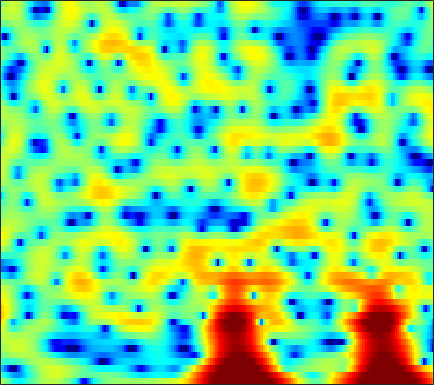

The file beside this chart, header and first rows:
1.7914, 1.0454, -0.029198, -1.1662, -2.0644, -3.2422, -4.2926, -4.8968, -5.336, -5.2644, -4.7487, -4.1808, -3.3129, -2.4165, -1.7803, -0.98934, -0.2641, 0.21686, 0.78543, 1.2785, 1.6707, 1.9019, 2.1275, 2.2469
-2.796, -3.663, -4.875, -6.131, -7.058, -8.205, -9.103, -9.514, -9.545, -8.941, -7.843, -6.834, -5.42, -4.024, -3.036, -1.821, -0.7321, -0.002475, 0.8562, 1.588, 2.195, 2.569, 2.964, 3.241
-6.763, -8.069, -10.33, -13.52, -17.07, -26.13, -24.74, -18.01, -13.14, -9.967, -7.572, -6.088, -4.379, -2.92, -1.951, -0.8127, 0.1664, 0.8048, 1.533, 2.13, 2.605, 2.884, 3.16, 3.334
-3.085, -3.076, -3.111, -3.157, -3.159, -3.069, -2.86, -2.6, -2.144, -1.597, -1.008, -0.5714, -0.009251, 0.4981, 0.8317, 1.22, 1.527, 1.704, 1.863, 1.934, 1.92, 1.849, 1.692, 1.468
-0.4641, -0.07754, 0.3614, 0.732, 0.9713, 1.245, 1.478, 1.629, 1.799, 1.929, 2.016, 2.049, 2.037, 1.952, 1.83, 1.589, 1.249, 0.9307, 0.4197, -0.1883, -0.886, -1.464, -2.291, -3.163
0.7347, 1.208, 1.742, 2.174, 2.439, 2.72, 2.916, 3.007, 3.053, 3.007, 2.871, 2.712, 2.404, 1.984, 1.579, 0.9255, 0.09344, -0.6546, -1.842, -3.274, -4.984, -6.484, -8.749, -11.26
1.429, 1.837, 2.258, 2.569, 2.743, 2.902, 2.99, 3.014, 2.989, 2.894, 2.715, 2.522, 2.174, 1.724, 1.294, 0.5941, -0.2811, -1.074, -2.342, -3.877, -5.752, -7.391, -9.928, -12.77
2.479, 2.454, 2.34, 2.159, 2.006, 1.813, 1.671, 1.615, 1.599, 1.627, 1.662, 1.658, 1.592, 1.426, 1.234, 0.8885, 0.42, -0.01413, -0.6945, -1.501, -2.399, -3.105, -4.061, -4.971
4.13, 3.216, 1.751, 0.03889, -1.281, -2.692, -3.179, -2.872, -2.004, -1.044, -0.2229, 0.2707, 0.7871, 1.173, 1.359, 1.497, 1.527, 1.477, 1.311, 1.032, 0.6298, 0.2706, -0.2845, -0.8993
6.546, 5.066, 2.587, -0.6427, -3.666, -8.09, -8.793, -6.668, -4.313, -2.984, -2.325, -2.042, -1.719, -1.247, -0.7555, 0.004509, 0.729, 1.187, 1.625, 1.837, 1.81, 1.625, 1.156, 0.4546
7.841, 6.862, 5.414, 3.885, 2.724, 1.259, -0.09669, -1.099, -2.485, -4.221, -6.774, -9.677, -16.52, -17.59, -11.61, -6.784, -3.885, -2.394, -1.068, -0.2937, 0.007995, -0.06451, -0.55, -1.464
7.074, 6.405, 5.396, 4.272, 3.394, 2.181, 0.874, -0.2036, -1.698, -3.183, -4.668, -5.715, -6.735, -6.865, -6.377, -5.323, -4.127, -3.294, -2.348, -1.715, -1.372, -1.317, -1.555, -2.138
5.734, 5.242, 4.459, 3.541, 2.76, 1.617, 0.3731, -0.6175, -2.022, -3.401, -4.594, -5.256, -5.799, -5.825, -5.508, -4.775, -3.894, -3.227, -2.413, -1.721, -1.232, -0.9703, -0.7826, -0.756
4.399, 4.055, 3.478, 2.721, 2.011, 0.8803, -0.4341, -1.606, -3.546, -6.098, -9.453, -12.64, -16.25, -13.28, -10.14, -6.976, -4.711, -3.418, -2.113, -1.172, -0.4762, -0.1189, 0.228, 0.4752
2.754, 2.58, 2.22, 1.747, 1.295, 0.5691, -0.3359, -1.105, -2.311, -3.741, -5.296, -6.306, -6.914, -6.282, -5.152, -3.512, -2.054, -1.198, -0.3293, 0.2135, 0.4697, 0.4901, 0.3344, 0.06255
0.1169, 0.01565, -0.2428, -0.5467, -0.7368, -0.9537, -1.1, -1.118, -0.9956, -0.8198, -0.6221, -0.3985, 0.02839, 0.5391, 0.9649, 1.518, 1.999, 2.252, 2.4, 2.261, 1.752, 1.073, -0.3407, -2.547
-5.581, -5.852, -6.527, -7.576, -8.443, -9.024, -8.225, -6.933, -4.949, -3.079, -1.465, -0.4803, 0.6371, 1.564, 2.122, 2.714, 3.111, 3.289, 3.303, 3.076, 2.56, 2.001, 0.953, -0.3564
-11.58, -11.21, -11.49, -13.06, -15.21, -18.38, -16.58, -12.55, -8.39, -5.44, -3.202, -1.846, -0.4237, 0.698, 1.385, 2.086, 2.574, 2.814, 2.966, 2.944, 2.758, 2.521, 2.119, 1.68
-10.52, -9.48, -8.629, -8.097, -7.852, -7.454, -6.655, -5.885, -4.712, -3.375, -2.107, -1.22, -0.1253, 0.811, 1.406, 2.069, 2.567, 2.832, 3.049, 3.1, 3.008, 2.832, 2.494, 2.025
-3.742, -3.533, -3.355, -3.228, -3.163, -3.17, -3.046, -2.887, -2.578, -2.062, -1.349, -0.7729, 0.05333, 0.87, 1.427, 2.077, 2.597, 2.88, 3.131, 3.221, 3.146, 2.973, 2.575, 1.934
1.375, 1.11, 0.6383, -0.0497, -0.6791, -1.693, -2.989, -3.987, -4.976, -5.143, -4.302, -3.238, -1.791, -0.5414, 0.2319, 1.012, 1.579, 1.885, 2.189, 2.39, 2.475, 2.468, 2.32, 1.97
4.216, 3.792, 3.048, 1.982, 0.919, -0.9309, -3.669, -6.6, -13.1, -17.83, -9.769, -6.417, -3.72, -2.192, -1.542, -1.131, -1.096, -1.148, -1.202, -0.9809, -0.4574, 0.0392, 0.6578, 1.139
4.774, 4.53, 4.046, 3.372, 2.708, 1.652, 0.459, -0.4737, -1.491, -2.074, -2.141, -1.999, -1.871, -2.012, -2.43, -3.555, -5.561, -7.919, -12.45, -13.2, -8.243, -5.403, -2.811, -1.136
3.391, 3.501, 3.487, 3.325, 3.118, 2.733, 2.284, 1.919, 1.438, 0.9757, 0.5394, 0.205, -0.3143, -0.9972, -1.663, -2.84, -4.34, -5.622, -7.072, -7.222, -5.901, -4.62, -3.1, -1.992
1.361, 1.783, 2.162, 2.354, 2.41, 2.353, 2.194, 2.031, 1.739, 1.426, 1.059, 0.7735, 0.3767, -0.05103, -0.3881, -0.8349, -1.262, -1.528, -1.746, -1.794, -1.668, -1.502, -1.292, -1.196
-0.105, 0.4166, 0.9526, 1.296, 1.445, 1.509, 1.419, 1.283, 1.007, 0.687, 0.353, 0.1241, -0.1088, -0.2457, -0.2742, -0.2406, -0.1497, -0.05737, 0.08028, 0.2096, 0.3003, 0.3285, 0.2808, 0.101
-1.061, -0.5524, 0.01768, 0.4531, 0.6351, 0.6958, 0.521, 0.2147, -0.3612, -1.15, -1.955, -2.474, -2.824, -2.622, -2.163, -1.343, -0.474, 0.1154, 0.7628, 1.251, 1.569, 1.693, 1.722, 1.6
-3.284, -2.341, -1.182, -0.3207, 0.09561, 0.2868, 0.06422, -0.4164, -1.542, -3.375, -6.297, -9.594, -14.95, -11.08, -7.106, -3.527, -1.167, 0.09877, 1.311, 2.094, 2.55, 2.717, 2.746, 2.6
-7.621, -4.673, -2.167, -0.6725, 0.02851, 0.4708, 0.4505, 0.1831, -0.5756, -1.699, -3.203, -4.327, -5.16, -4.388, -3.075, -1.167, 0.4384, 1.368, 2.256, 2.761, 2.916, 2.83, 2.478, 1.902
-2.13, -1.392, -0.5235, 0.1244, 0.4069, 0.5874, 0.5611, 0.4535, 0.2634, 0.0586, -0.06076, -0.05473, 0.1307, 0.5391, 0.9546, 1.576, 2.157, 2.489, 2.727, 2.698, 2.339, 1.818, 0.7442, -0.8264
1.708, 1.488, 1.144, 0.6835, 0.2481, -0.4069, -1.032, -1.402, -1.56, -1.343, -0.7835, -0.2635, 0.4926, 1.21, 1.703, 2.243, 2.629, 2.801, 2.833, 2.598, 2.052, 1.396, 0.1287, -1.701
3.278, 2.679, 1.68, 0.3308, -0.9514, -3.222, -6.229, -8.805, -10.27, -7.575, -4.564, -2.762, -0.9444, 0.3881, 1.143, 1.89, 2.381, 2.604, 2.723, 2.621, 2.305, 1.932, 1.242, 0.3654
3.372, 2.773, 1.752, 0.3895, -0.8805, -3.066, -5.762, -7.901, -9.025, -7.269, -4.864, -3.363, -1.812, -0.6983, -0.08151, 0.5411, 0.9662, 1.175, 1.354, 1.433, 1.423, 1.369, 1.235, 1.03
2.989, 2.697, 2.163, 1.483, 0.869, -0.001812, -0.8649, -1.394, -1.884, -2.047, -1.982, -1.863, -1.709, -1.597, -1.544, -1.523, -1.491, -1.451, -1.361, -1.18, -0.9203, -0.6865, -0.3436, 0.02102
2.562, 2.657, 2.68, 2.591, 2.427, 2.126, 1.704, 1.337, 0.7734, 0.132, -0.6118, -1.226, -2.138, -3.097, -3.802, -4.667, -5.341, -5.653, -5.808, -5.609, -4.98, -4.253, -3.083, -1.855
1.277, 1.888, 2.621, 3.155, 3.423, 3.531, 3.382, 3.072, 2.415, 1.425, 0.06038, -1.245, -3.415, -6.104, -8.39, -11.1, -12.6, -13.13, -14.06, -15.51, -14.4, -11.29, -7.164, -4.045
-2.653, -0.7454, 1.28, 2.733, 3.482, 4.064, 4.221, 4.068, 3.496, 2.483, 0.9789, -0.5313, -3.24, -7.06, -11.05, -18.21, -18.21, -15.54, -14.34, -14.4, -12.91, -10.13, -6.335, -3.38
-5.263, -2.627, -0.07801, 1.672, 2.559, 3.339, 3.668, 3.67, 3.345, 2.673, 1.68, 0.7146, -0.7707, -2.428, -3.651, -4.953, -5.698, -5.871, -5.7, -5.157, -4.321, -3.529, -2.343, -1.226
-1.689, -0.784, 0.3582, 1.29, 1.842, 2.332, 2.567, 2.575, 2.389, 2.002, 1.433, 0.9188, 0.172, -0.5794, -1.093, -1.658, -2.019, -2.152, -2.127, -1.937, -1.605, -1.306, -0.9138, -0.5682
0.5048, 0.8306, 1.238, 1.571, 1.771, 1.917, 1.936, 1.859, 1.641, 1.307, 0.8616, 0.4884, -0.06108, -0.5873, -0.9327, -1.279, -1.45, -1.455, -1.306, -1.042, -0.7214, -0.4871, -0.2475, -0.1345
1.806, 1.869, 1.885, 1.861, 1.801, 1.675, 1.514, 1.343, 1.045, 0.6567, 0.1153, -0.3709, -1.132, -1.969, -2.562, -3.127, -3.206, -2.909, -2.187, -1.287, -0.4439, 0.08954, 0.6149, 0.8704
2.085, 1.883, 1.521, 1.089, 0.7426, 0.3613, 0.0763, -0.06483, -0.2208, -0.4704, -0.9113, -1.494, -2.691, -4.616, -6.745, -10.64, -12.17, -9.104, -4.995, -2.12, -0.1466, 0.8946, 1.843, 2.375
0.6496, 0.05317, -1.042, -2.482, -3.643, -4.933, -5.335, -4.894, -3.854, -2.907, -2.322, -2.226, -2.613, -3.635, -4.79, -6.419, -6.614, -5.199, -2.602, -0.3478, 1.328, 2.226, 3.02, 3.43
-1.407, -2.327, -4.152, -6.916, -9.995, -17.83, -22.4, -13.54, -8.24, -5.208, -3.302, -2.294, -1.4, -0.8271, -0.5066, -0.09053, 0.4597, 0.9879, 1.79, 2.571, 3.195, 3.512, 3.668, 3.498
-2.719, -3.614, -5.062, -6.642, -7.734, -8.744, -8.763, -8.026, -6.429, -4.697, -3.078, -1.991, -0.7093, 0.3728, 1.074, 1.891, 2.602, 3.072, 3.602, 3.978, 4.155, 4.123, 3.805, 3.096
-4.386, -5.627, -7.42, -9.061, -9.939, -10.27, -9.598, -8.678, -7.179, -5.538, -3.934, -2.81, -1.397, -0.1253, 0.7278, 1.736, 2.575, 3.097, 3.631, 3.977, 4.105, 4.034, 3.7, 3.062
-6.031, -8.054, -11.61, -16.99, -23.66, -22.41, -15.95, -13.05, -10.31, -8.148, -6.236, -4.902, -3.262, -1.752, -0.728, 0.4811, 1.499, 2.126, 2.785, 3.249, 3.518, 3.595, 3.535, 3.296
-5, -6.635, -9.118, -11.74, -13.36, -14.23, -13.81, -13.18, -12.25, -11.07, -9.319, -7.754, -5.601, -3.617, -2.3, -0.8154, 0.3824, 1.103, 1.869, 2.427, 2.823, 3.038, 3.223, 3.298
-2.14, -3.143, -4.577, -6.053, -7.208, -8.824, -10.7, -12.6, -16.67, -22.56, -16.22, -11.48, -7.252, -4.336, -2.709, -1.089, 0.03852, 0.6494, 1.223, 1.607, 1.918, 2.142, 2.459, 2.812
0.3697, -0.2843, -1.209, -2.194, -2.987, -4.115, -5.411, -6.541, -8.026, -8.586, -7.381, -5.739, -3.534, -1.742, -0.7329, 0.1784, 0.5943, 0.617, 0.2954, -0.2588, -0.7242, -0.7639, -0.1831, 0.8865
0.2405, -0.2675, -0.7974, -1.129, -1.236, -1.288, -1.296, -1.256, -1.132, -0.8023, -0.2868, 0.1775, 0.8221, 1.349, 1.576, 1.563, 1.101, 0.3497, -1.377, -4.426, -10.37, -17.72, -8.84, -3.181
-4.676, -5.87, -6.43, -5.454, -4.258, -2.714, -1.421, -0.6182, 0.2582, 0.9257, 1.45, 1.756, 2.04, 2.161, 2.117, 1.838, 1.27, 0.6259, -0.5337, -1.971, -3.302, -3.698, -2.924, -1.314
-10.16, -15.04, -19.97, -11.41, -7.686, -4.506, -2.397, -1.269, -0.1596, 0.6021, 1.103, 1.347, 1.508, 1.506, 1.418, 1.202, 0.8788, 0.6028, 0.22, -0.09426, -0.2455, -0.1952, 0.1016, 0.5712
-4.896, -5.236, -5.168, -4.383, -3.503, -2.272, -1.191, -0.5452, 0.08552, 0.4803, 0.6506, 0.651, 0.5185, 0.2748, 0.04922, -0.2582, -0.5274, -0.6819, -0.7937, -0.7755, -0.6054, -0.3794, 0.02454, 0.53
-1.13, -0.9119, -0.5914, -0.2073, 0.09571, 0.4934, 0.8025, 0.9461, 0.9715, 0.7808, 0.3738, -0.0741, -0.8179, -1.663, -2.308, -3.077, -3.602, -3.808, -3.816, -3.566, -3.098, -2.622, -1.832, -0.8955
1.036, 1.371, 1.764, 2.08, 2.256, 2.378, 2.336, 2.173, 1.747, 1.03, -0.01325, -1.036, -2.771, -4.937, -6.78, -9.17, -10.56, -10.59, -9.931, -9.194, -8.453, -7.688, -6.154, -4.205
1.362, 1.821, 2.378, 2.812, 3.035, 3.148, 3.033, 2.771, 2.165, 1.228, -0.1137, -1.44, -3.779, -7.038, -10.47, -17.7, -24.24, -18.6, -15.35, -15.27, -18.24, -22.51, -16.14, -9.181
-0.7219, 0.2443, 1.331, 2.146, 2.56, 2.864, 2.88, 2.704, 2.209, 1.43, 0.3382, -0.6871, -2.31, -4.2, -5.691, -7.533, -8.897, -9.488, -9.96, -10.45, -10.89, -10.68, -8.898, -6.087
